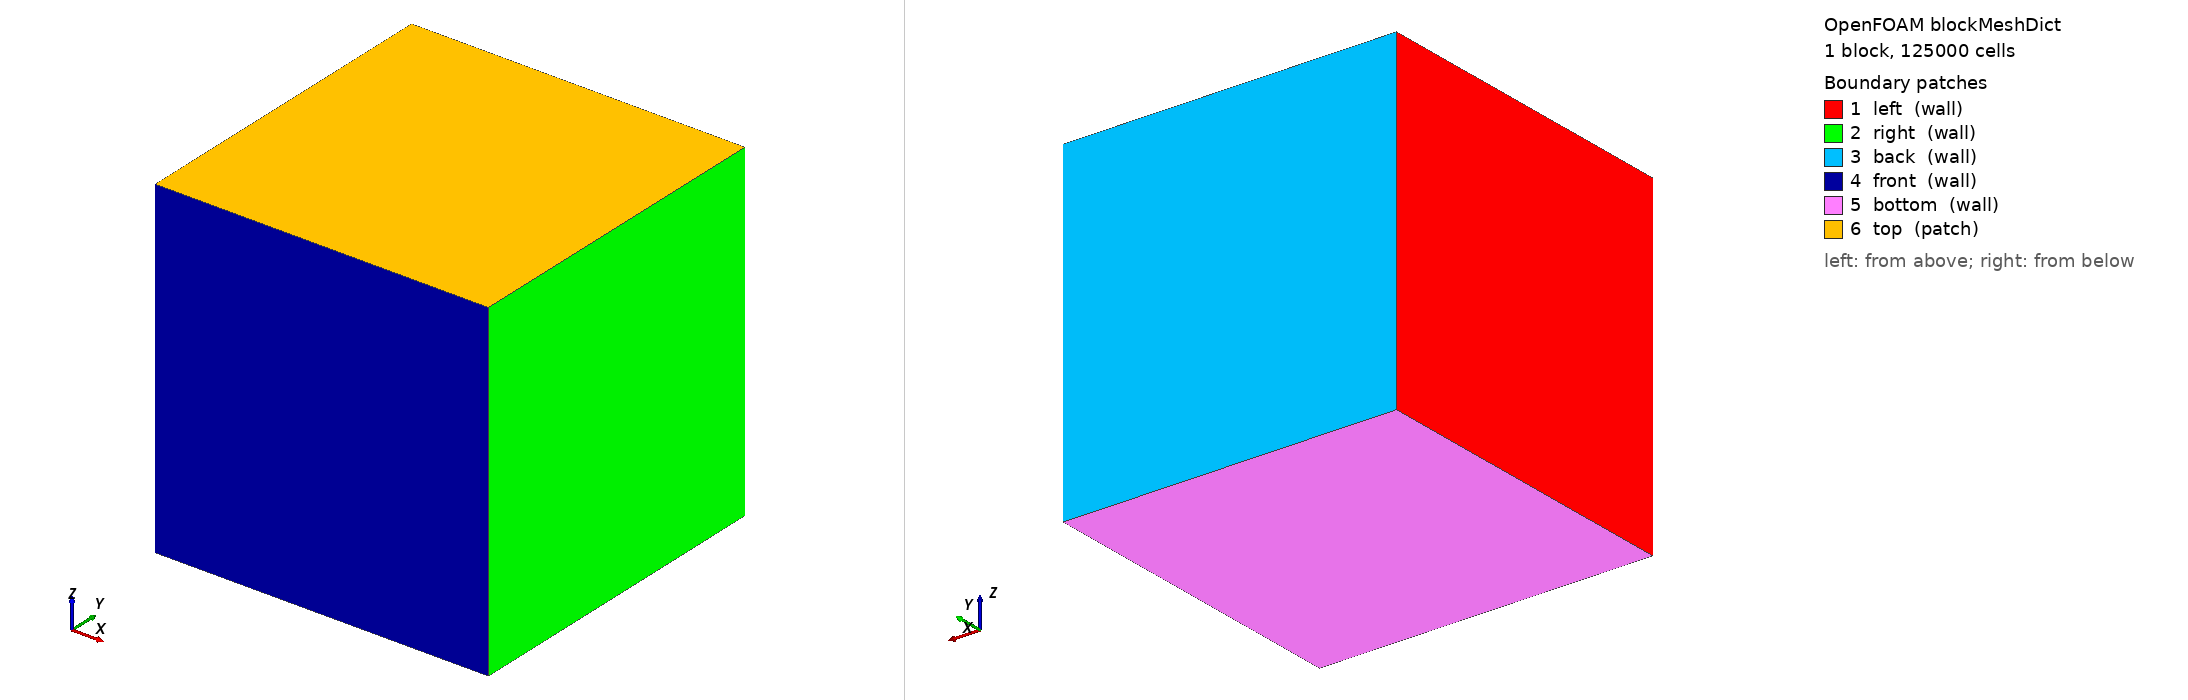

OpenFOAM case: the mesh blockMesh builds from blockMeshDict, 1 block(s), 125000 cells. Boundary patches (legend numbers): 1 left (wall), 2 right (wall), 3 back (wall), 4 front (wall), 5 bottom (wall), 6 top (patch). Left view from above one corner, right view from below the opposite corner. Boundary conditions: 1 field file(s) under 0/; 0 of 6 drawn patches have an entry in a shipped field file.

=== system/blockMeshDict ===
/*--------------------------------*- C++ -*----------------------------------*\
  =========                 |
  \\      /  F ield         | OpenFOAM: The Open Source CFD Toolbox
   \\    /   O peration     | Website:  https://openfoam.org
    \\  /    A nd           | Copyright (C) 2011-2024 OpenFOAM Foundation
     \\/     M anipulation  |
-------------------------------------------------------------------------------
License
    This file is part of OpenFOAM.

    OpenFOAM is free software: you can redistribute it and/or modify it
    under the terms of the GNU General Public License as published by
    the Free Software Foundation, either version 3 of the License, or
    (at your option) any later version.

    OpenFOAM is distributed in the hope that it will be useful, but WITHOUT
    ANY WARRANTY; without even the implied warranty of MERCHANTABILITY or
    FITNESS FOR A PARTICULAR PURPOSE.  See the GNU General Public License
    for more details.

    You should have received a copy of the GNU General Public License
    along with OpenFOAM.  If not, see <http://www.gnu.org/licenses/>.

Title
    blockMeshDict for floodField tutorial

Description
    Creates a 10x10x10 m domain with a boat hull defined by STL.
    Water level at z = 5 m.

\*---------------------------------------------------------------------------*/

FoamFile
{
    version     2.0;
    format      ascii;
    class       dictionary;
    object      blockMeshDict;
}

scale 1;

vertices
(
    // Bottom corners (z = 0)
    (0 0 0)
    (10 0 0)
    (10 10 0)
    (0 10 0)

    // Top corners (z = 10)
    (0 0 10)
    (10 0 10)
    (10 10 10)
    (0 10 10)
);

blocks
(
    hex (0 1 2 3 4 5 6 7) (50 50 50) simpleGrading (1 1 1)
);

edges
(
);

boundary
(
    left
    {
        type wall;
        faces
        (
            (0 4 7 3)
        );
    }

    right
    {
        type wall;
        faces
        (
            (1 5 6 2)
        );
    }

    back
    {
        type wall;
        faces
        (
            (3 2 6 7)
        );
    }

    front
    {
	type wall;
        faces
        (
            (0 1 5 4)
        );

    }

    bottom
    {
        type wall;
        faces
        (
            (0 3 2 1)
        );
    }

    top
    {
        type patch;
        faces
        (
            (4 5 6 7)
        );
    }
);

mergePatchPairs
(
);

// ************************************************************************* //
